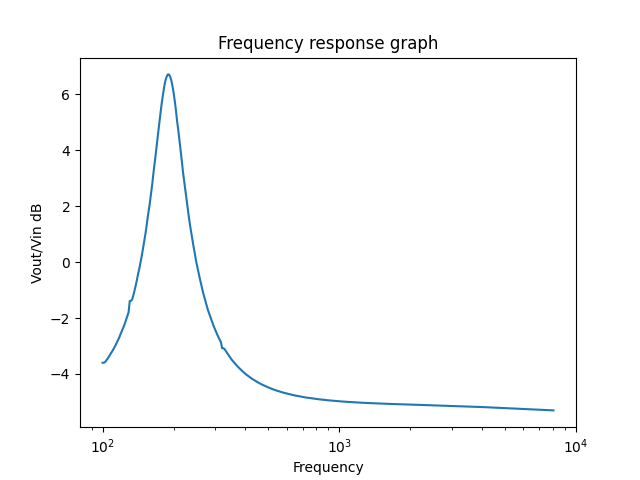

The table this chart was drawn from, first rows:
100.0, +9.34461609E-01
101.2, +9.34508889E-01
102.3, +9.36246060E-01
103.5, +9.42013476E-01
104.7, +9.48336088E-01
105.9, +9.55294634E-01
107.2, +9.62600451E-01
108.4, +9.71099174E-01
109.6, +9.78133441E-01
110.9, +9.86360006E-01
112.2, +9.95342473E-01
113.5, +1.00431472E+00
114.8, +1.01437174E+00
116.1, +1.02441286E+00
117.5, +1.03560545E+00
118.9, +1.04868183E+00
120.2, +1.06056016E+00
121.6, +1.07286297E+00
123, +1.08640717E+00
124.5, +1.10049741E+00
125.9, +1.11634786E+00
127.4, +1.13229243E+00
128.8, +1.15020399E+00
130.3, +1.20543139E+00
131.8, +1.20563250E+00
133.4, +1.21225198E+00
134.9, +1.23331275E+00
136.5, +1.25693651E+00
138, +1.28364561E+00
139.6, +1.31232271E+00
141.3, +1.34618376E+00
142.9, +1.37489969E+00
144.5, +1.40926433E+00
146.2, +1.44559654E+00
147.9, +1.48691752E+00
149.6, +1.53153217E+00
151.4, +1.57715014E+00
153.1, +1.62911415E+00
154.9, +1.69100244E+00
156.7, +1.74696026E+00
158.5, +1.80725785E+00
160.3, +1.87831387E+00
162.2, +1.95053550E+00
164.1, +2.04095747E+00
166, +2.12186889E+00
167.9, +2.21234173E+00
169.8, +2.30595445E+00
171.8, +2.40885217E+00
173.8, +2.51524834E+00
175.8, +2.61695373E+00
177.8, +2.72183912E+00
179.9, +2.81551368E+00
182, +2.90485752E+00
184.1, +2.97879795E+00
186.2, +3.03021850E+00
188.4, +3.06254041E+00
190.5, +3.06496162E+00
192.8, +3.04162935E+00
195, +2.99629078E+00
197.2, +2.92833221E+00
199.5, +2.84711767E+00
... 321 more rows
